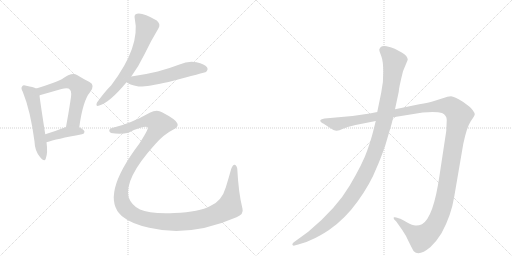
t = 0.00 s
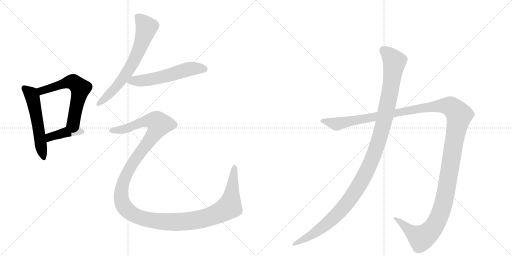
t = 1.57 s
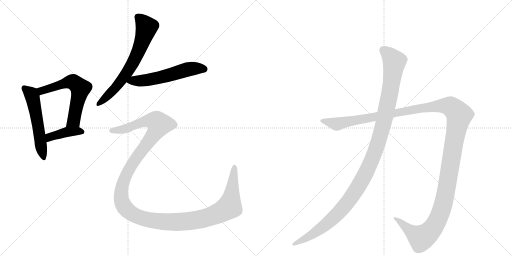
t = 3.15 s
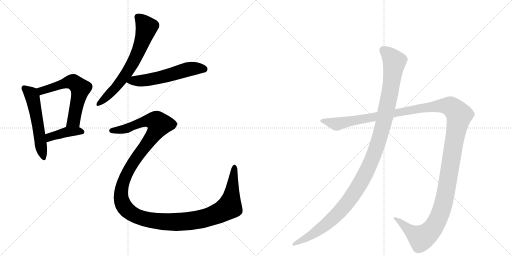
t = 4.72 s
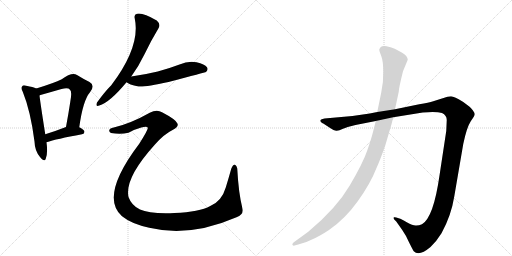
t = 6.30 s
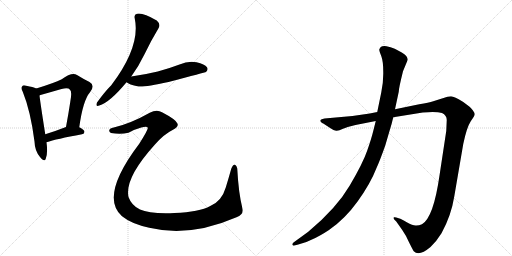
t = 7.87 s

The animated SVG that drew these frames (rendered in a browser with its animation timeline set to each time). Animation: 8 CSS @keyframes rules; one cycle of 7.87 s.

<svg version="1.1" viewBox="0 0 2048 1024" xmlns="http://www.w3.org/2000/svg">
  <g stroke="lightgray" stroke-dasharray="1,1" stroke-width="1" transform="scale(4, 4)">
    <line x1="0" y1="0" x2="256" y2="256"></line>
    <line x1="256" y1="0" x2="0" y2="256"></line>
    <line x1="128" y1="0" x2="128" y2="256"></line>
    <line x1="0" y1="128" x2="256" y2="128"></line>
    <line x1="256" y1="0" x2="512" y2="256"></line>
    <line x1="512" y1="0" x2="256" y2="256"></line>
    <line x1="384" y1="0" x2="384" y2="256"></line>
    <line x1="256" y1="128" x2="512" y2="128"></line>
  </g>
<g transform="scale(1, -1) translate(0, -850)">
   <style type="text/css">
    @keyframes keyframes0 {
      from {
       stroke: black;
       stroke-dashoffset: 549;
       stroke-width: 128;
       }
       64% {
       animation-timing-function: step-end;
       stroke: black;
       stroke-dashoffset: 0;
       stroke-width: 128;
       }
       to {
       stroke: black;
       stroke-width: 1024;
       }
       }
       #make-me-a-hanzi-animation-0 {
         animation: keyframes0 0.696777s both;
         animation-delay: 0.000000s;
         animation-timing-function: linear;
       }
    @keyframes keyframes1 {
      from {
       stroke: black;
       stroke-dashoffset: 601;
       stroke-width: 128;
       }
       66% {
       animation-timing-function: step-end;
       stroke: black;
       stroke-dashoffset: 0;
       stroke-width: 128;
       }
       to {
       stroke: black;
       stroke-width: 1024;
       }
       }
       #make-me-a-hanzi-animation-1 {
         animation: keyframes1 0.739095s both;
         animation-delay: 0.696777s;
         animation-timing-function: linear;
       }
    @keyframes keyframes2 {
      from {
       stroke: black;
       stroke-dashoffset: 407;
       stroke-width: 128;
       }
       57% {
       animation-timing-function: step-end;
       stroke: black;
       stroke-dashoffset: 0;
       stroke-width: 128;
       }
       to {
       stroke: black;
       stroke-width: 1024;
       }
       }
       #make-me-a-hanzi-animation-2 {
         animation: keyframes2 0.581217s both;
         animation-delay: 1.435872s;
         animation-timing-function: linear;
       }
    @keyframes keyframes3 {
      from {
       stroke: black;
       stroke-dashoffset: 671;
       stroke-width: 128;
       }
       69% {
       animation-timing-function: step-end;
       stroke: black;
       stroke-dashoffset: 0;
       stroke-width: 128;
       }
       to {
       stroke: black;
       stroke-width: 1024;
       }
       }
       #make-me-a-hanzi-animation-3 {
         animation: keyframes3 0.796061s both;
         animation-delay: 2.017090s;
         animation-timing-function: linear;
       }
    @keyframes keyframes4 {
      from {
       stroke: black;
       stroke-dashoffset: 570;
       stroke-width: 128;
       }
       65% {
       animation-timing-function: step-end;
       stroke: black;
       stroke-dashoffset: 0;
       stroke-width: 128;
       }
       to {
       stroke: black;
       stroke-width: 1024;
       }
       }
       #make-me-a-hanzi-animation-4 {
         animation: keyframes4 0.713867s both;
         animation-delay: 2.813151s;
         animation-timing-function: linear;
       }
    @keyframes keyframes5 {
      from {
       stroke: black;
       stroke-dashoffset: 1443;
       stroke-width: 128;
       }
       82% {
       animation-timing-function: step-end;
       stroke: black;
       stroke-dashoffset: 0;
       stroke-width: 128;
       }
       to {
       stroke: black;
       stroke-width: 1024;
       }
       }
       #make-me-a-hanzi-animation-5 {
         animation: keyframes5 1.424316s both;
         animation-delay: 3.527018s;
         animation-timing-function: linear;
       }
    @keyframes keyframes6 {
      from {
       stroke: black;
       stroke-dashoffset: 1487;
       stroke-width: 128;
       }
       83% {
       animation-timing-function: step-end;
       stroke: black;
       stroke-dashoffset: 0;
       stroke-width: 128;
       }
       to {
       stroke: black;
       stroke-width: 1024;
       }
       }
       #make-me-a-hanzi-animation-6 {
         animation: keyframes6 1.460124s both;
         animation-delay: 4.951335s;
         animation-timing-function: linear;
       }
    @keyframes keyframes7 {
      from {
       stroke: black;
       stroke-dashoffset: 1196;
       stroke-width: 128;
       }
       80% {
       animation-timing-function: step-end;
       stroke: black;
       stroke-dashoffset: 0;
       stroke-width: 128;
       }
       to {
       stroke: black;
       stroke-width: 1024;
       }
       }
       #make-me-a-hanzi-animation-7 {
         animation: keyframes7 1.223307s both;
         animation-delay: 6.411458s;
         animation-timing-function: linear;
       }
</style>
<path d="M 145 496 Q 133 502 105 507 Q 92 511 89 505 Q 82 499 91 483 Q 122 407 138 284 Q 139 247 160 222 Q 178 200 183 215 Q 192 239 186 281 L 181 313 Q 162 434 158 468 C 155 492 155 492 145 496 Z" fill="lightgray"></path> 
<path d="M 317 341 Q 332 449 360 481 Q 382 509 358 522 Q 337 532 308 550 Q 287 562 247 533 Q 217 518 145 496 C 116 487 130 458 158 468 Q 158 469 162 470 Q 208 483 246 494 Q 273 501 280 491 Q 289 484 281 442 Q 274 396 264 342 C 259 312 313 311 317 341 Z" fill="lightgray"></path> 
<path d="M 186 281 Q 225 294 328 313 Q 338 314 338 323 Q 338 330 317 341 C 294 354 292 353 264 342 Q 218 324 181 313 C 152 304 157 272 186 281 Z" fill="lightgray"></path> 
<path d="M 525 544 Q 556 587 578 633 Q 606 691 634 737 Q 644 753 627 768 Q 570 801 548 795 Q 535 792 539 776 Q 563 665 445 509 Q 418 482 388 440 Q 381 422 397 428 Q 439 440 506 521 L 525 544 Z" fill="lightgray"></path> 
<path d="M 506 521 Q 515 512 554 504 Q 578 501 674 522 Q 821 561 824 562 Q 834 571 828 581 Q 819 594 786 601 Q 752 607 718 592 Q 676 576 631 564 Q 582 552 525 544 C 495 540 481 537 506 521 Z" fill="lightgray"></path> 
<path d="M 455 340 Q 439 337 437 329 Q 436 322 444 318 Q 481 311 514 319 Q 536 332 565 340 Q 589 346 591 339 Q 594 333 557 275 Q 398 65 487 -14 Q 488 -14 491 -17 Q 525 -45 597 -61 Q 760 -100 946 -19 Q 976 -7 970 15 Q 954 78 949 176 Q 945 191 938 191 Q 932 192 925 175 Q 915 139 903 100 Q 887 45 841 26 Q 798 2 698 -2 Q 598 -6 560 12 Q 526 28 514 62 Q 498 137 618 270 Q 655 313 692 331 Q 717 344 709 357 Q 702 373 648 401 Q 627 414 599 399 Q 523 356 455 340 Z" fill="lightgray"></path> 
<path d="M 1422 350 L 1503 366 L 1573 381 L 1691 400 Q 1745 405 1768 398 Q 1787 389 1787 370 L 1785 326 L 1758 148 Q 1734 -20 1688 -47 Q 1674 -53 1662 -52 Q 1651 -52 1627 -39 Q 1604 -26 1601 -25 L 1585 -20 Q 1580 -18 1576 -19 Q 1573 -21 1577 -28 L 1585 -36 L 1609 -70 Q 1624 -91 1637 -121 Q 1653 -153 1655 -155 Q 1676 -177 1722 -138 Q 1745 -117 1766 -83 Q 1805 -12 1817 64 L 1853 274 Q 1867 341 1883 365 Q 1899 388 1899 393 Q 1899 398 1891 409 Q 1883 420 1877 424 L 1853 442 Q 1817 464 1804 465 Q 1792 465 1771 457 L 1733 445 Q 1716 440 1677 433 L 1580 413 L 1509 402 L 1479 396 L 1410 386 L 1298 376 Q 1284 374 1282 370 Q 1280 366 1284 362 Q 1288 357 1293 356 L 1316 341 Q 1338 326 1347 327 Q 1356 328 1372 335 L 1391 342 L 1422 350 Z" fill="lightgray"></path> 
<path d="M 1503 366 L 1493 326 Q 1486 297 1469 248 Q 1452 198 1399 108 Q 1346 17 1233 -77 L 1174 -120 Q 1167 -126 1170 -130 Q 1174 -134 1178 -132 L 1193 -128 Q 1222 -122 1250 -107 Q 1278 -95 1316 -70 Q 1380 -26 1431 45 Q 1482 116 1506 178 Q 1519 206 1541 268 L 1558 326 Q 1567 354 1573 381 L 1580 413 L 1595 483 Q 1595 497 1612 565 L 1631 611 Q 1631 626 1607 640 L 1579 655 Q 1562 662 1546 665 Q 1530 667 1523 662 Q 1519 658 1517 652 Q 1517 646 1525 626 Q 1533 605 1533 563 Q 1534 521 1525 480 L 1509 402 L 1503 366 Z" fill="lightgray"></path> 
      <clipPath id="make-me-a-hanzi-clip-0">
      <path d="M 145 496 Q 133 502 105 507 Q 92 511 89 505 Q 82 499 91 483 Q 122 407 138 284 Q 139 247 160 222 Q 178 200 183 215 Q 192 239 186 281 L 181 313 Q 162 434 158 468 C 155 492 155 492 145 496 Z" fill="lightgray"></path>
      </clipPath>
      <path clip-path="url(#make-me-a-hanzi-clip-0)" d="M 98 497 L 124 474 L 130 461 L 172 221 " fill="none" id="make-me-a-hanzi-animation-0" stroke-dasharray="421 842" stroke-linecap="round"></path>

      <clipPath id="make-me-a-hanzi-clip-1">
      <path d="M 317 341 Q 332 449 360 481 Q 382 509 358 522 Q 337 532 308 550 Q 287 562 247 533 Q 217 518 145 496 C 116 487 130 458 158 468 Q 158 469 162 470 Q 208 483 246 494 Q 273 501 280 491 Q 289 484 281 442 Q 274 396 264 342 C 259 312 313 311 317 341 Z" fill="lightgray"></path>
      </clipPath>
      <path clip-path="url(#make-me-a-hanzi-clip-1)" d="M 157 476 L 167 486 L 196 497 L 285 523 L 322 496 L 295 367 L 271 349 " fill="none" id="make-me-a-hanzi-animation-1" stroke-dasharray="473 946" stroke-linecap="round"></path>

      <clipPath id="make-me-a-hanzi-clip-2">
      <path d="M 186 281 Q 225 294 328 313 Q 338 314 338 323 Q 338 330 317 341 C 294 354 292 353 264 342 Q 218 324 181 313 C 152 304 157 272 186 281 Z" fill="lightgray"></path>
      </clipPath>
      <path clip-path="url(#make-me-a-hanzi-clip-2)" d="M 189 287 L 199 302 L 270 323 L 329 322 " fill="none" id="make-me-a-hanzi-animation-2" stroke-dasharray="279 558" stroke-linecap="round"></path>

      <clipPath id="make-me-a-hanzi-clip-3">
      <path d="M 525 544 Q 556 587 578 633 Q 606 691 634 737 Q 644 753 627 768 Q 570 801 548 795 Q 535 792 539 776 Q 563 665 445 509 Q 418 482 388 440 Q 381 422 397 428 Q 439 440 506 521 L 525 544 Z" fill="lightgray"></path>
      </clipPath>
      <path clip-path="url(#make-me-a-hanzi-clip-3)" d="M 551 782 L 586 741 L 550 637 L 533 600 L 484 525 L 399 439 " fill="none" id="make-me-a-hanzi-animation-3" stroke-dasharray="543 1086" stroke-linecap="round"></path>

      <clipPath id="make-me-a-hanzi-clip-4">
      <path d="M 506 521 Q 515 512 554 504 Q 578 501 674 522 Q 821 561 824 562 Q 834 571 828 581 Q 819 594 786 601 Q 752 607 718 592 Q 676 576 631 564 Q 582 552 525 544 C 495 540 481 537 506 521 Z" fill="lightgray"></path>
      </clipPath>
      <path clip-path="url(#make-me-a-hanzi-clip-4)" d="M 513 525 L 636 538 L 766 575 L 805 577 L 820 571 " fill="none" id="make-me-a-hanzi-animation-4" stroke-dasharray="442 884" stroke-linecap="round"></path>

      <clipPath id="make-me-a-hanzi-clip-5">
      <path d="M 455 340 Q 439 337 437 329 Q 436 322 444 318 Q 481 311 514 319 Q 536 332 565 340 Q 589 346 591 339 Q 594 333 557 275 Q 398 65 487 -14 Q 488 -14 491 -17 Q 525 -45 597 -61 Q 760 -100 946 -19 Q 976 -7 970 15 Q 954 78 949 176 Q 945 191 938 191 Q 932 192 925 175 Q 915 139 903 100 Q 887 45 841 26 Q 798 2 698 -2 Q 598 -6 560 12 Q 526 28 514 62 Q 498 137 618 270 Q 655 313 692 331 Q 717 344 709 357 Q 702 373 648 401 Q 627 414 599 399 Q 523 356 455 340 Z" fill="lightgray"></path>
      </clipPath>
      <path clip-path="url(#make-me-a-hanzi-clip-5)" d="M 446 327 L 504 335 L 587 367 L 621 366 L 637 353 L 615 311 L 515 172 L 486 91 L 485 56 L 500 19 L 530 -7 L 566 -22 L 653 -37 L 754 -35 L 829 -20 L 889 4 L 917 23 L 938 184 " fill="none" id="make-me-a-hanzi-animation-5" stroke-dasharray="1315 2630" stroke-linecap="round"></path>

      <clipPath id="make-me-a-hanzi-clip-6">
      <path d="M 1422 350 L 1503 366 L 1573 381 L 1691 400 Q 1745 405 1768 398 Q 1787 389 1787 370 L 1785 326 L 1758 148 Q 1734 -20 1688 -47 Q 1674 -53 1662 -52 Q 1651 -52 1627 -39 Q 1604 -26 1601 -25 L 1585 -20 Q 1580 -18 1576 -19 Q 1573 -21 1577 -28 L 1585 -36 L 1609 -70 Q 1624 -91 1637 -121 Q 1653 -153 1655 -155 Q 1676 -177 1722 -138 Q 1745 -117 1766 -83 Q 1805 -12 1817 64 L 1853 274 Q 1867 341 1883 365 Q 1899 388 1899 393 Q 1899 398 1891 409 Q 1883 420 1877 424 L 1853 442 Q 1817 464 1804 465 Q 1792 465 1771 457 L 1733 445 Q 1716 440 1677 433 L 1580 413 L 1509 402 L 1479 396 L 1410 386 L 1298 376 Q 1284 374 1282 370 Q 1280 366 1284 362 Q 1288 357 1293 356 L 1316 341 Q 1338 326 1347 327 Q 1356 328 1372 335 L 1391 342 L 1422 350 Z" fill="lightgray"></path>
      </clipPath>
      <path clip-path="url(#make-me-a-hanzi-clip-6)" d="M 1288 367 L 1356 355 L 1689 419 L 1760 427 L 1802 424 L 1830 399 L 1837 389 L 1786 93 L 1766 8 L 1743 -45 L 1710 -86 L 1685 -102 L 1580 -23 " fill="none" id="make-me-a-hanzi-animation-6" stroke-dasharray="1359 2718" stroke-linecap="round"></path>

      <clipPath id="make-me-a-hanzi-clip-7">
      <path d="M 1503 366 L 1493 326 Q 1486 297 1469 248 Q 1452 198 1399 108 Q 1346 17 1233 -77 L 1174 -120 Q 1167 -126 1170 -130 Q 1174 -134 1178 -132 L 1193 -128 Q 1222 -122 1250 -107 Q 1278 -95 1316 -70 Q 1380 -26 1431 45 Q 1482 116 1506 178 Q 1519 206 1541 268 L 1558 326 Q 1567 354 1573 381 L 1580 413 L 1595 483 Q 1595 497 1612 565 L 1631 611 Q 1631 626 1607 640 L 1579 655 Q 1562 662 1546 665 Q 1530 667 1523 662 Q 1519 658 1517 652 Q 1517 646 1525 626 Q 1533 605 1533 563 Q 1534 521 1525 480 L 1509 402 L 1503 366 Z" fill="lightgray"></path>
      </clipPath>
      <path clip-path="url(#make-me-a-hanzi-clip-7)" d="M 1532 650 L 1554 633 L 1577 600 L 1573 563 L 1534 356 L 1510 270 L 1470 172 L 1412 69 L 1347 -9 L 1259 -82 L 1175 -126 " fill="none" id="make-me-a-hanzi-animation-7" stroke-dasharray="1068 2136" stroke-linecap="round"></path>

</g>
</svg>
